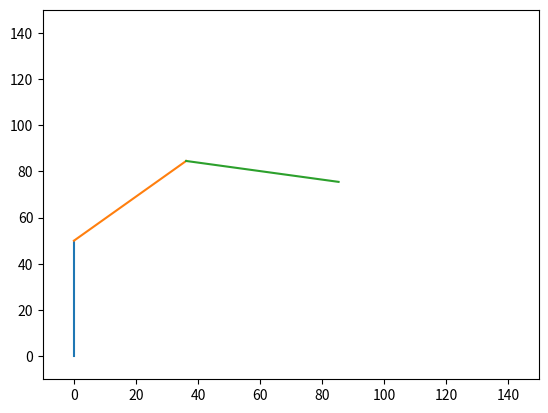

Generate this figure with matplotlib:
import numpy as np
import time
import matplotlib.pyplot as plt
import matplotlib as mpl
import math

# show decmal in ny matrix
# np.set_printoptions(precision=4)
np.set_printoptions(suppress=True,precision=9)


fig = plt.figure()
# ax = fig.add_subplot(111, projection='3d')
# ax.view_init(elev=0, azim=0, roll=0)

ax = fig.add_subplot()
counter = 1

T01 = np.zeros([4,4])
T02 = np.zeros([4,4])
T03 = np.zeros([4,4])
T04 = np.zeros([4,4])
T05 = np.zeros([4,4])

TJointJiointTrans = [np.zeros([4,4]),np.zeros([4,4]),np.zeros([4,4]),np.zeros([4,4]),np.zeros([4,4])]
TBaseJiointTrans= [np.zeros([4,4]),np.zeros([4,4]),np.zeros([4,4]),np.zeros([4,4]),np.zeros([4,4])]
#DH parameters
# a = [0,0,50,50,0]
# alphas = [0,90,0,0,90]
# d = [50,0,0,0,50]


# a = [0,50,50,0,0]
# alphas = [math.radians(90),0,0,math.radians(90),0]
# d = [50,0,0,0,50]

#zhang
# a = [0,0,50,0,0]
# alphas = [math.radians(0),math.radians(-90),math.radians(0),math.radians(90),math.radians(-90)]
# d = [50,0,0,50,0]
# theta1 = math.radians( 0 )
# theta2 = math.radians( -90+90  )
# theta3 = math.radians( 90+90)
# theta4 = math.radians( 0)
# theta5 = math.radians( 0)

# 5 DOF
# a = [0,0,50,50,0]
# alphas = [math.radians(0),math.radians(90),math.radians(0),math.radians(0),math.radians(90)]
# d = [50,0,0,0,0]

# web
# a = [0,50,50,50,0]
# alphas = [math.radians(90),math.radians(0),math.radians(0),math.radians(0),math.radians(90)]
# d = [50,0,0,0,0]

# [redacted]
a = [0,50,50,0,0]
alphas = [math.radians(90),math.radians(0),math.radians(0),math.radians(0),math.radians(90)]
d = [50,0,0,0,0]

theta1 = math.radians(0)
theta2 = math.radians(0)
theta3 = math.radians(0)
theta4 = math.radians(0)
theta5 = math.radians(0)
theta6 = math.radians(0)
thetas = [theta1,theta2,theta3,theta4,theta5,theta6]

def getDHTransMatrix(i,thetas,alphas,a,d):
    tempMat = np.matrix([
                    [math.cos(thetas[i]), -math.sin(thetas[i]) * math.cos(alphas[i]),  math.sin(thetas[i]) * math.sin(alphas[i]), a[i] * math.cos(thetas[i])],
                    [math.sin(thetas[i]),  math.cos(thetas[i]) * math.cos(alphas[i]), -math.cos(thetas[i]) * math.sin(alphas[i]), a[i] * math.sin(thetas[i])],
                    [0,                    math.sin(alphas[i]),                        math.cos(alphas[i]),                       d[i]],
                    [0,                    0,                                          0,                                         1]
                    ])
     
    return tempMat

def updateAllTJointJointTrans(thetas,alphas,a,d):
    for i in range(5):
        TJointJiointTrans[i]=getDHTransMatrix(i,thetas,alphas,a,d)
 
def updateAllTBaseJointTrans():
    for i in range(5):
        if i == 0:
            TBaseJiointTrans[i] = TJointJiointTrans[i]
        else:
            TBaseJiointTrans[i] = np.matmul(TBaseJiointTrans[i-1] , TJointJiointTrans[i])
         
def getFKLinkPos():
    global counter
    
    # link length

    # counter = counter +5
    step = 5
    #DH parameters
    # global theta1 
    # global theta2
    # global theta3
    # global theta4
    # global theta5
    global thetas
    
    # theta1 +=   (step/180)*math.pi
    # theta2 +=   (step/180)*math.pi
    # theta3 +=  step/180*math.pi
    # theta4 +=  step/180*math.pi
    

    # thetas = [theta1,theta2,theta3,theta4,theta5]
    
    updateAllTJointJointTrans(thetas,alphas,a,d)
    updateAllTBaseJointTrans()
    
    pBase = np.array([0,0,0,1])
    pShoulder =np.matmul(TBaseJiointTrans[0] , pBase).A1
    pElbow = np.matmul(TBaseJiointTrans[1] , pBase).A1
    pWrist  = np.matmul(TBaseJiointTrans[2] , pBase).A1
 

    xLink1 = [pShoulder[0],pBase[0]]
    yLink1 = [pShoulder[1],pBase[1]]
    zLink1 = [pShoulder[2],pBase[2]]

    xLink2 = [pElbow[0],pShoulder[0]]
    yLink2 = [pElbow[1],pShoulder[1]]
    zLink2 = [pElbow[2],pShoulder[2]]


    xLink3 = [pWrist[0],pElbow[0]]
    yLink3 = [pWrist[1],pElbow[1]]
    zLink3 = [pWrist[2],pElbow[2]]

     
    ax.cla()
    # ax.set_xlim([-100, 100])
    # ax.set_ylim([-100, 100])
    # ax.set_zlim([-100, 100])
    # ax.set_xlabel('$X$' )
    # ax.set_ylabel('$Y$')
    # ax.set_ylabel('$Z$')
    # ax.plot(xLink1,yLink1,zLink1)
    # ax.plot(xLink2,yLink2,zLink2)
    # ax.plot(xLink3,yLink3,zLink3)
    # ax.plot(xLink4,yLink4,zLink4)
    
    
    
    ax.set_xlim([-10, 150])
    ax.set_ylim([-10, 150])
    ax.plot(xLink1,zLink1)
    ax.plot(xLink2,zLink2)
    ax.plot(xLink3,zLink3)


    # plt.show()
    # plt.draw()
    #  ax.fl
    plt.pause(0.00001)
    

    # theta1 +=   (0/180)*math.pi
    # theta2 +=  0/180*math.pi
    # theta3 +=  step/180*math.pi

    # theta4 = math.radians( 0)
    # theta5 = math.radians( 0)
 
def getIKOneToThreeJointAngles(px,py,pz,elbowUp):
    if(px == 0):
        px = 0.00001
    j1, j2, j3,j4,j5,j6 = 0.0,0.0,0.0,0.0,0.0,0.0
    pzLocal = pz - d[0]
        
    var1 =(a[1]**2 + a[2]**2 - px**2 - pzLocal**2)/(2*a[1]*a[2])

    j3Abs =  math.pi - math.acos((a[1]**2 + a[2]**2 - px**2 - pzLocal**2)/(2*a[1]*a[2])) 
    
    # j3Abs = j3Abs + math.pi/2
    j3AbsDeg = math.degrees(j3Abs)
    if(elbowUp == True):
        j3 = - j3Abs
        j2 = math.atan(pzLocal/px) +  math.atan(a[2]*math.sin(j3Abs)/(a[1] + a[2]*math.cos(j3Abs)))
        
    else:
        j3 = j3Abs
        j2 = math.atan(pzLocal/px) -  math.atan(a[2]*math.sin(j3Abs)/(a[1] + a[2]*math.cos(j3Abs)))
        
    
    j3AbsDeg = math.degrees(j3Abs)
    j2AbsDeg = math.degrees(j2)
    
    return [j1, j2, j3,j4,j5,j6]

    

def main():
    plt.ion()
    x = 85.355
    z = 85.355
    for i in range(100):
        global thetas
        thetas = getIKOneToThreeJointAngles(x,0,z,True)
        getFKLinkPos()
        # x-=.5
        z-=0.1
        
    plt.show()
    sss =1

if __name__ == '__main__':
    main()
# EOA link absolut angle

# theta2 solution